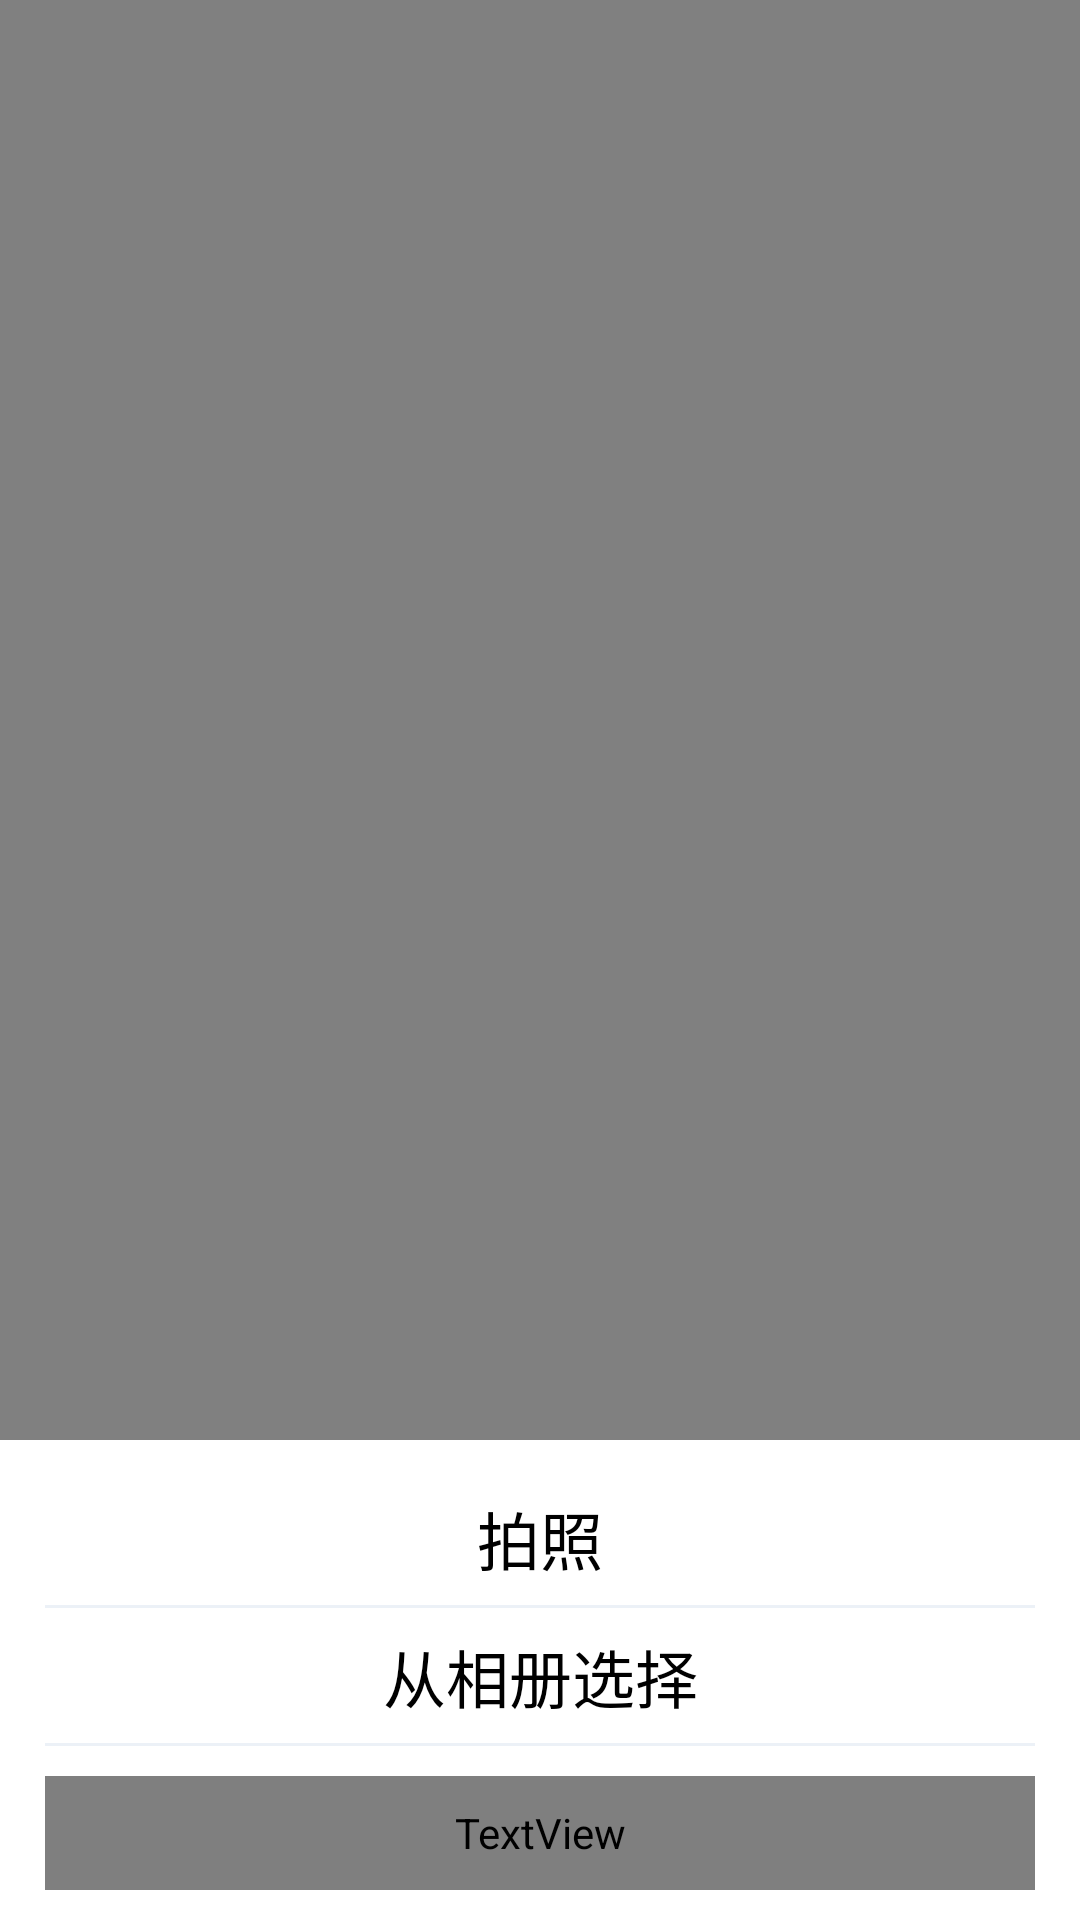

The Android layout XML behind this screen, and the referenced resources:
<!-- AndroidManifest.xml: fallback theme Theme.MaterialComponents.DayNight.NoActionBar -->
<!-- res/layout/tab3_photo.xml -->
<?xml version="1.0" encoding="utf-8"?>
<RelativeLayout xmlns:android="http://schemas.android.com/apk/res/android"
                android:layout_width="fill_parent"
                android:layout_height="fill_parent"
                android:background="@color/semi_transparent"
        >

    <LinearLayout android:orientation="vertical" android:id="@+id/tab3_photo_dialog" android:layout_width="fill_parent" android:layout_height="wrap_content"
                  android:background="@color/white" android:paddingBottom="@dimen/normal_space"
                  android:layout_alignParentBottom="true" android:paddingLeft="@dimen/space_15" android:paddingRight="@dimen/space_15">
        <TextView android:id="@+id/tab3_take_pictures" android:layout_width="fill_parent" android:layout_height="@dimen/btn_hight45" android:text="拍照"
                  android:layout_marginTop="@dimen/normal_space"  android:textColor="@color/black" android:textSize="@dimen/text_size_36"
                  android:gravity="center"/>

        <View android:layout_width="fill_parent" android:layout_height="1dip" android:background="@color/main_bg"></View>

        <TextView android:id="@+id/tab3_photo_album" android:layout_width="fill_parent" android:layout_height="@dimen/btn_hight45" android:text="从相册选择"
                  android:textColor="@color/black" android:textSize="@dimen/text_size_36"
                  android:gravity="center"/>

        <View android:layout_width="fill_parent" android:layout_height="1dip" android:background="@color/main_bg"></View>

        <TextView android:id="@+id/tab3_photo_cancel" android:layout_width="fill_parent" android:layout_height="@dimen/btn_hight38" android:text="取消"
                  android:layout_marginTop="@dimen/normal_space" android:textColor="@drawable/text_blue_red_selector" android:textSize="@dimen/text_size_36"
                  android:layout_centerVertical="true" android:gravity="center" />

    </LinearLayout>

</RelativeLayout>
<!-- resources referenced by this layout -->
<resources>
  <color name="black">#000000</color>
  <color name="main_bg">#ECF1F7</color>
  <color name="semi_transparent">#7f000000</color>
  <color name="white">#ffffffff</color>
  <dimen name="btn_hight38">38dp</dimen>
  <dimen name="btn_hight45">45dp</dimen>
  <dimen name="normal_space">10dp</dimen>
  <dimen name="space_15">15dp</dimen>
  <dimen name="text_size_36">21sp</dimen>
</resources>
